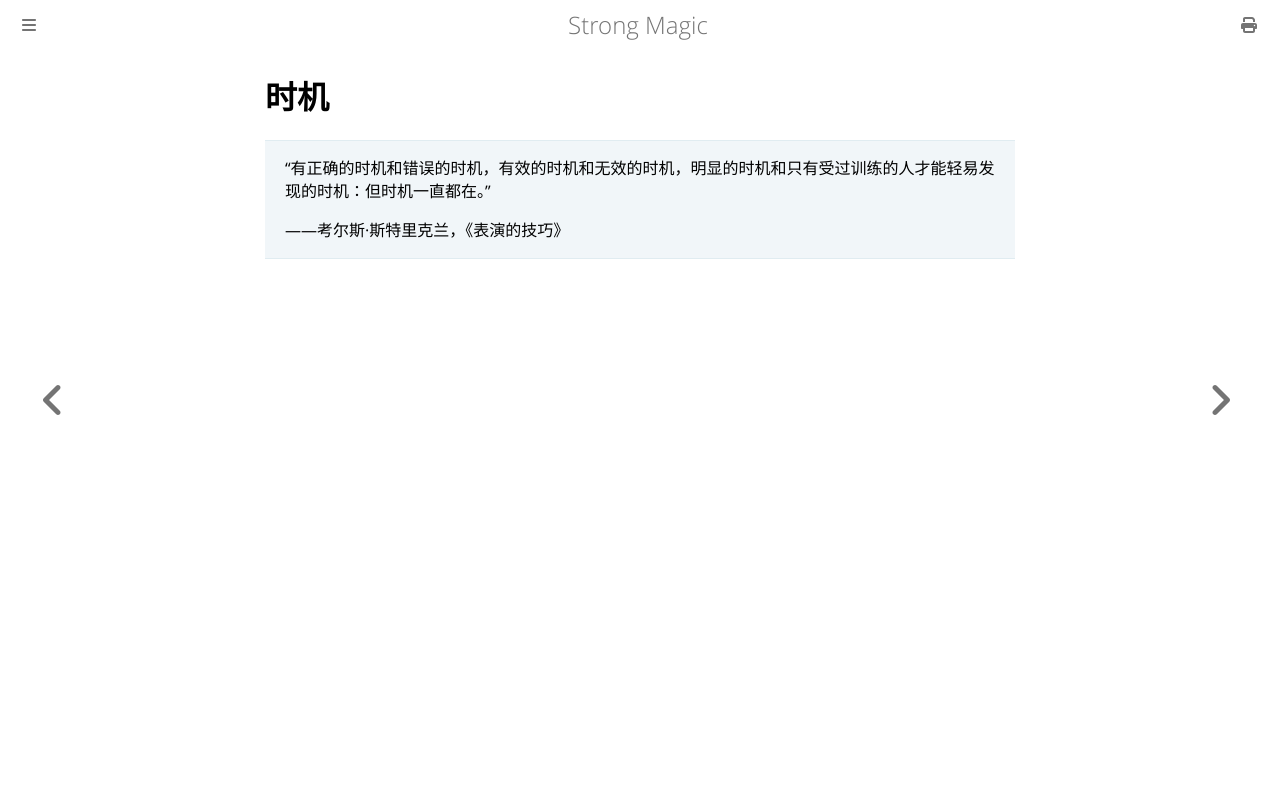

repository: ZJY0516/strong-magic · page: time-element/timing.html · generator: mdbook

# 时机

> “有正确的时机和错误的时机，有效的时机和无效的时机，明显的时机和只有受过训练的人才能轻易发现的时机：但时机一直都在。”
>
> ——考尔斯·斯特里克兰，《表演的技巧》
